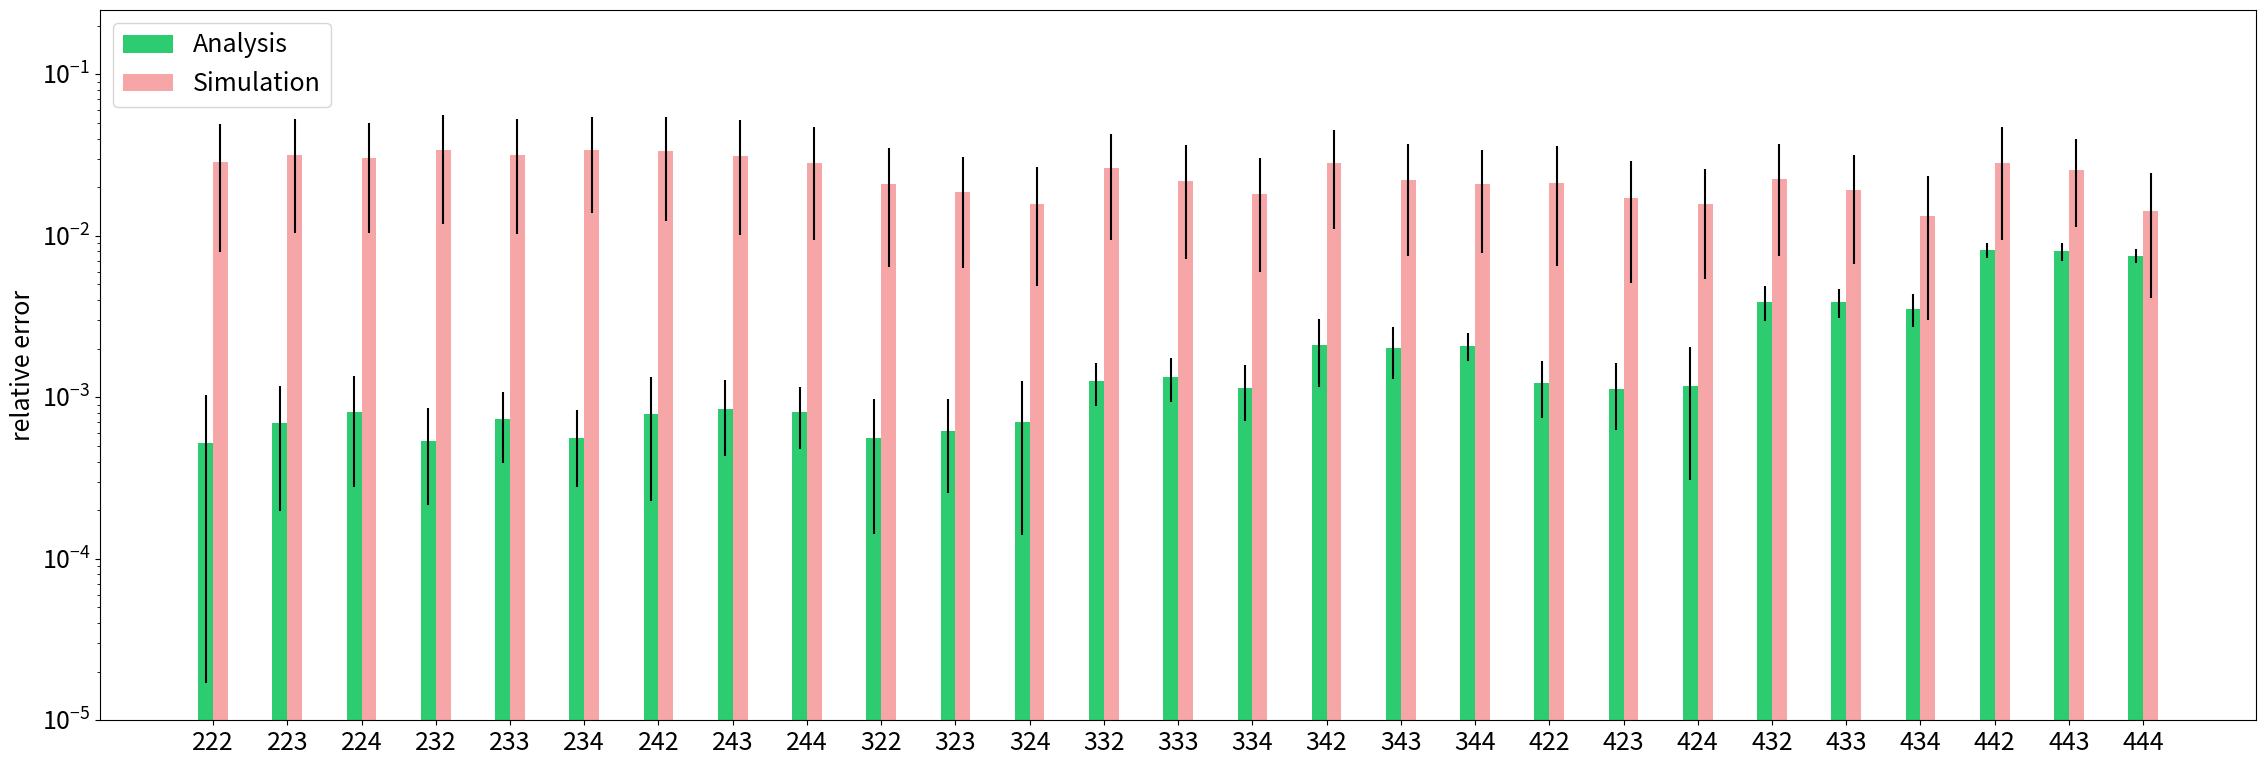

This chart was generated by the following Python code:
import numpy as np
import matplotlib
import matplotlib.pyplot as plt

A222 = 0.0005230
A222_std = 0.0005060
A322 = 0.0006890
A322_std = 0.0004920
A422 = 0.0008130
A422_std = 0.0005330
A232 = 0.0005370
A232_std = 0.0003210
A332 = 0.0007330
A332_std = 0.0003430
A432 = 0.0005560
A432_std = 0.0002790
A242 = 0.0007840
A242_std = 0.0005550
A342 = 0.0008520
A342_std = 0.0004190
A442 = 0.0008160
A442_std = 0.0003350

S222 = 0.02851
S222_std = 0.02061
S322 = 0.03148
S322_std = 0.02101
S422 = 0.03030
S422_std = 0.01990
S232 = 0.03395
S232_std = 0.02216
S332 = 0.03151
S332_std = 0.02120
S432 = 0.03419
S432_std = 0.02031
S242 = 0.03330
S242_std = 0.02102
S342 = 0.03113
S342_std = 0.02105
S442 = 0.02828
S442_std = 0.01883

A223 = 0.0005590
A223_std = 0.0004160
A323 = 0.0006190
A323_std = 0.0003630
A423 = 0.0007040
A423_std = 0.0005640
A233 = 0.001258
A233_std = 0.0003800
A333 = 0.001341
A333_std = 0.0004010
A433 = 0.001147
A433_std = 0.0004290
A243 = 0.002095
A243_std = 0.0009410
A343 = 0.002008
A343_std = 0.0007070
A443 = 0.002087
A443_std = 0.0004080

S223 = 0.02081
S223_std = 0.01438
S323 = 0.01864
S323_std = 0.01230
S423 = 0.01571
S423_std = 0.01079
S233 = 0.02613
S233_std = 0.01670
S333 = 0.02188
S333_std = 0.01475
S433 = 0.01810
S433_std = 0.01210
S243 = 0.02817
S243_std = 0.01708
S343 = 0.02229
S343_std = 0.01480
S443 = 0.02083
S443_std = 0.01298

A224 = 0.001217
A224_std = 0.0004720
A324 = 0.001126
A324_std = 0.0005010
A424 = 0.001171
A424_std = 0.0008630
A234 = 0.003916
A234_std = 0.0009540
A334 = 0.003872
A334_std = 0.0007890
A434 = 0.003529
A434_std = 0.0008190
A244 = 0.008126
A244_std = 0.0008550
A344 = 0.008005
A344_std = 0.001027
A444 = 0.007518
A444_std = 0.0007750

S224 = 0.02126
S224_std = 0.01477
S324 = 0.01705
S324_std = 0.01192
S424 = 0.01571
S424_std = 0.01034
S234 = 0.02233
S234_std = 0.01488
S334 = 0.01924
S334_std = 0.01258
S434 = 0.01331
S434_std = 0.01030
S244 = 0.02828
S244_std = 0.01883
S344 = 0.02567
S344_std = 0.01435
S444 = 0.01433
S444_std = 0.01020

labels_old = ('222', '322', '422', '232', '332', '432', '242', '342', '442', '223', '323', '423', '233', '333', '433', '243', '343', '443', '224', '324', '424', '234', '334', '434', '244', '344', '444')
labels = ('222', '223', '224', '232', '233', '234', '242', '243', '244', '322', '323', '324', '332', '333', '334', '342', '343', '344', '422', '423', '424', '432', '433', '434', '442', '443', '444')

A = (A222, A322, A422, A232, A332, A432, A242, A342, A442, A223, A323, A423, A233, A333, A433, A243, A343, A443, A224, A324, A424, A234, A334, A434, A244, A344, A444)
S = (S222, S322, S422, S232, S332, S432, S242, S342, S442, S223, S323, S423, S233, S333, S433, S243, S343, S443, S224, S324, S424, S234, S334, S434, S244, S344, S444)
A_std = (A222_std, A322_std, A422_std, A232_std, A332_std, A432_std, A242_std, A342_std, A442_std, A223_std, A323_std, A423_std, A233_std, A333_std, A433_std, A243_std, A343_std, A443_std, A224_std, A324_std, A424_std, A234_std, A334_std, A434_std, A244_std, A344_std, A444_std)
S_std = (S222_std, S322_std, S422_std, S232_std, S332_std, S432_std, S242_std, S342_std, S442_std, S223_std, S323_std, S423_std, S233_std, S333_std, S433_std, S243_std, S343_std, S443_std, S224_std, S324_std, S424_std, S234_std, S334_std, S434_std, S244_std, S344_std, S444_std)

ind = np.arange(len(A))  # the x locations for the groups
width = 0.2  # the width of the bars

font = {'size' : 18}
matplotlib.rc('font', **font)
plt.rcParams["figure.figsize"] = [23,8]

fig, ax = plt.subplots()
ax.set_xticks(ind)
ax.set_xticklabels(labels, rotation = 0)
plt.ylim(1e-5, 0.25)
plt.ylabel('relative error')

rects1 = plt.bar(ind - width/2, A, width, yerr=A_std, color='#2ECC71', label='Analysis')
rects2 = plt.bar(ind + width/2, S, width, yerr=S_std, color='#F6A6A6', label='Simulation')

plt.yscale('log')
plt.legend(loc = 'upper left')
plt.tight_layout()
plt.savefig("plot_27.pdf")
